Dataset: data (GitHub, FinOrr/auto-fluidics). Classes: co flow, dripping, jetting, no flow.

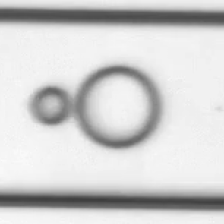
Label: co flow

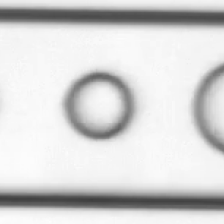
Label: co flow

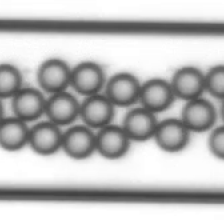
Label: dripping

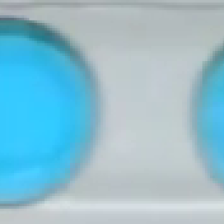
Label: dripping

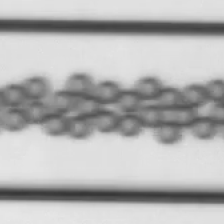
Label: dripping

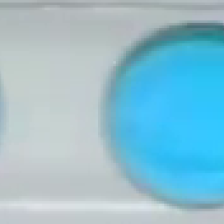
Label: dripping
